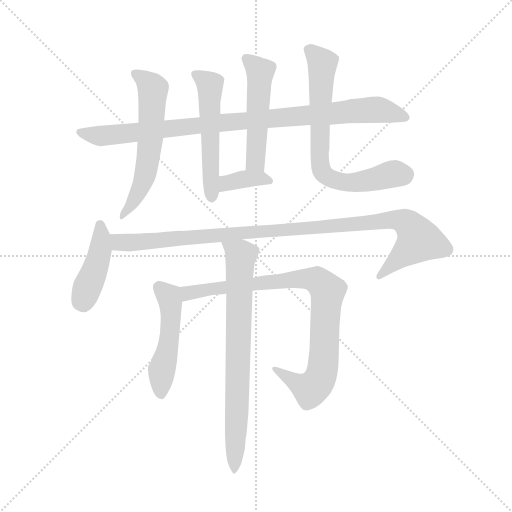
t = 0.00 s
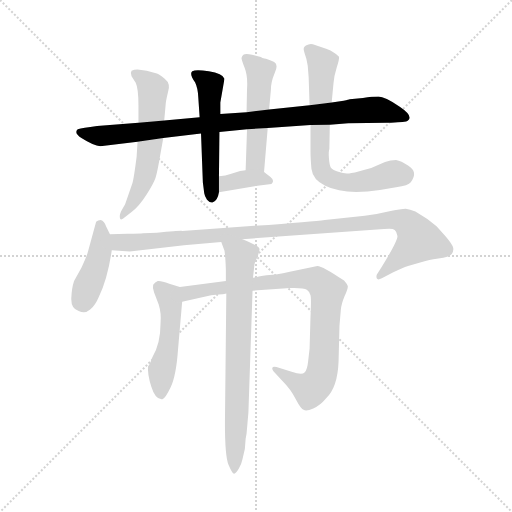
t = 1.80 s
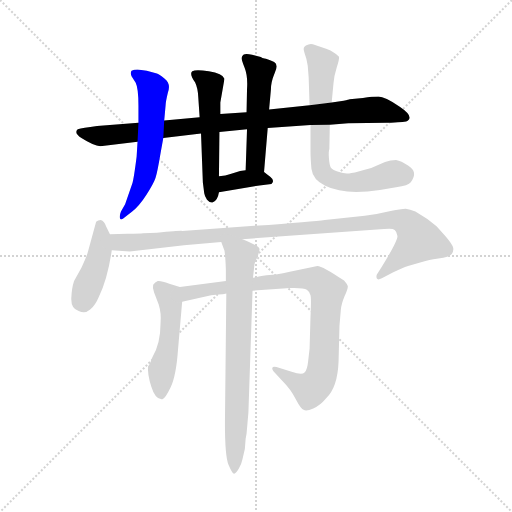
t = 3.59 s
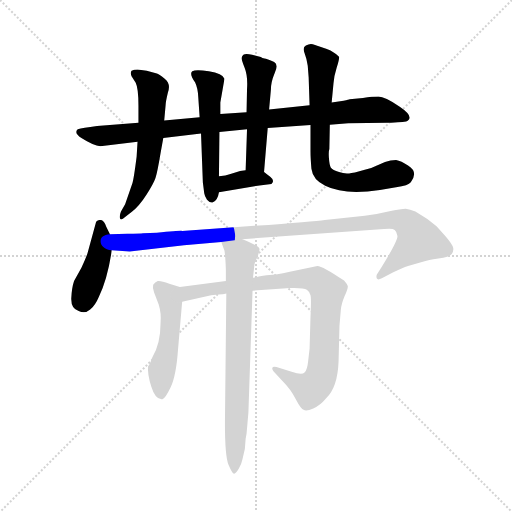
t = 5.39 s
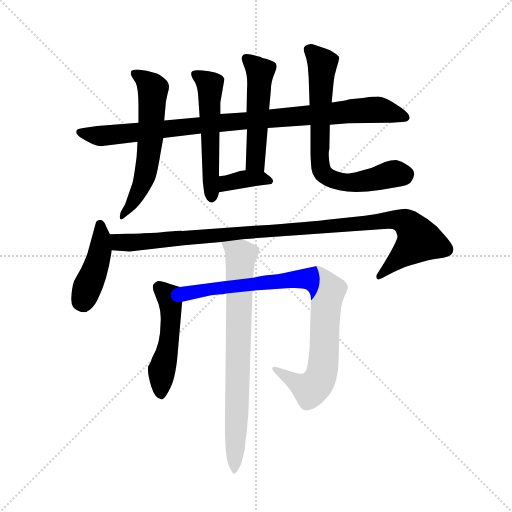
t = 7.19 s
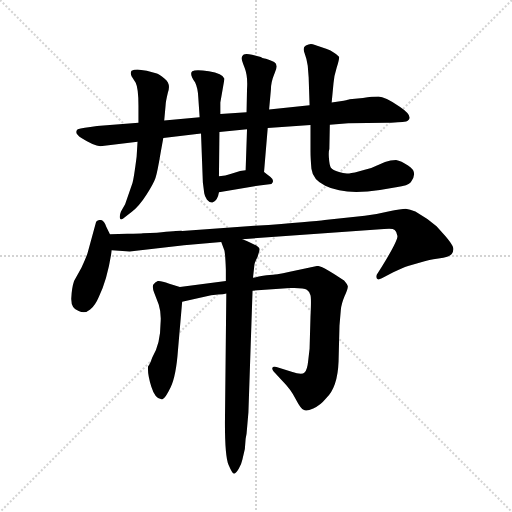
t = 8.99 s

The animated SVG that drew these frames (rendered in a browser with its animation timeline set to each time). Animation: 11 CSS @keyframes rules; one cycle of 8.98 s.

<svg version="1.1" viewBox="0 0 1024 1024" xmlns="http://www.w3.org/2000/svg">
  <g stroke="lightgray" stroke-dasharray="1,1" stroke-width="1" transform="scale(4, 4)">
    <line x1="0" y1="0" x2="256" y2="256"></line>
    <line x1="256" y1="0" x2="0" y2="256"></line>
    <line x1="128" y1="0" x2="128" y2="256"></line>
    <line x1="0" y1="128" x2="256" y2="128"></line>
  </g>
  <g transform="scale(0.92, -0.92) translate(60, -850)">
    <style type="text/css">
      
        @keyframes keyframes0 {
          from {
            stroke: blue;
            stroke-dashoffset: 968;
            stroke-width: 128;
          }
          76% {
            animation-timing-function: step-end;
            stroke: blue;
            stroke-dashoffset: 0;
            stroke-width: 128;
          }
          to {
            stroke: black;
            stroke-width: 1024;
          }
        }
        #make-me-a-hanzi-animation-0 {
          animation: keyframes0 1.0377604166666667s both;
          animation-delay: 0s;
          animation-timing-function: linear;
        }
      
        @keyframes keyframes1 {
          from {
            stroke: blue;
            stroke-dashoffset: 538;
            stroke-width: 128;
          }
          64% {
            animation-timing-function: step-end;
            stroke: blue;
            stroke-dashoffset: 0;
            stroke-width: 128;
          }
          to {
            stroke: black;
            stroke-width: 1024;
          }
        }
        #make-me-a-hanzi-animation-1 {
          animation: keyframes1 0.6878255208333334s both;
          animation-delay: 1.0377604166666667s;
          animation-timing-function: linear;
        }
      
        @keyframes keyframes2 {
          from {
            stroke: blue;
            stroke-dashoffset: 515;
            stroke-width: 128;
          }
          63% {
            animation-timing-function: step-end;
            stroke: blue;
            stroke-dashoffset: 0;
            stroke-width: 128;
          }
          to {
            stroke: black;
            stroke-width: 1024;
          }
        }
        #make-me-a-hanzi-animation-2 {
          animation: keyframes2 0.6691080729166666s both;
          animation-delay: 1.7255859375s;
          animation-timing-function: linear;
        }
      
        @keyframes keyframes3 {
          from {
            stroke: blue;
            stroke-dashoffset: 365;
            stroke-width: 128;
          }
          54% {
            animation-timing-function: step-end;
            stroke: blue;
            stroke-dashoffset: 0;
            stroke-width: 128;
          }
          to {
            stroke: black;
            stroke-width: 1024;
          }
        }
        #make-me-a-hanzi-animation-3 {
          animation: keyframes3 0.5470377604166666s both;
          animation-delay: 2.3946940104166665s;
          animation-timing-function: linear;
        }
      
        @keyframes keyframes4 {
          from {
            stroke: blue;
            stroke-dashoffset: 597;
            stroke-width: 128;
          }
          66% {
            animation-timing-function: step-end;
            stroke: blue;
            stroke-dashoffset: 0;
            stroke-width: 128;
          }
          to {
            stroke: black;
            stroke-width: 1024;
          }
        }
        #make-me-a-hanzi-animation-4 {
          animation: keyframes4 0.73583984375s both;
          animation-delay: 2.941731770833333s;
          animation-timing-function: linear;
        }
      
        @keyframes keyframes5 {
          from {
            stroke: blue;
            stroke-dashoffset: 722;
            stroke-width: 128;
          }
          70% {
            animation-timing-function: step-end;
            stroke: blue;
            stroke-dashoffset: 0;
            stroke-width: 128;
          }
          to {
            stroke: black;
            stroke-width: 1024;
          }
        }
        #make-me-a-hanzi-animation-5 {
          animation: keyframes5 0.8375651041666666s both;
          animation-delay: 3.677571614583333s;
          animation-timing-function: linear;
        }
      
        @keyframes keyframes6 {
          from {
            stroke: blue;
            stroke-dashoffset: 432;
            stroke-width: 128;
          }
          58% {
            animation-timing-function: step-end;
            stroke: blue;
            stroke-dashoffset: 0;
            stroke-width: 128;
          }
          to {
            stroke: black;
            stroke-width: 1024;
          }
        }
        #make-me-a-hanzi-animation-6 {
          animation: keyframes6 0.6015625s both;
          animation-delay: 4.51513671875s;
          animation-timing-function: linear;
        }
      
        @keyframes keyframes7 {
          from {
            stroke: blue;
            stroke-dashoffset: 1064;
            stroke-width: 128;
          }
          78% {
            animation-timing-function: step-end;
            stroke: blue;
            stroke-dashoffset: 0;
            stroke-width: 128;
          }
          to {
            stroke: black;
            stroke-width: 1024;
          }
        }
        #make-me-a-hanzi-animation-7 {
          animation: keyframes7 1.1158854166666667s both;
          animation-delay: 5.11669921875s;
          animation-timing-function: linear;
        }
      
        @keyframes keyframes8 {
          from {
            stroke: blue;
            stroke-dashoffset: 502;
            stroke-width: 128;
          }
          62% {
            animation-timing-function: step-end;
            stroke: blue;
            stroke-dashoffset: 0;
            stroke-width: 128;
          }
          to {
            stroke: black;
            stroke-width: 1024;
          }
        }
        #make-me-a-hanzi-animation-8 {
          animation: keyframes8 0.6585286458333334s both;
          animation-delay: 6.232584635416667s;
          animation-timing-function: linear;
        }
      
        @keyframes keyframes9 {
          from {
            stroke: blue;
            stroke-dashoffset: 895;
            stroke-width: 128;
          }
          74% {
            animation-timing-function: step-end;
            stroke: blue;
            stroke-dashoffset: 0;
            stroke-width: 128;
          }
          to {
            stroke: black;
            stroke-width: 1024;
          }
        }
        #make-me-a-hanzi-animation-9 {
          animation: keyframes9 0.9783528645833334s both;
          animation-delay: 6.89111328125s;
          animation-timing-function: linear;
        }
      
        @keyframes keyframes10 {
          from {
            stroke: blue;
            stroke-dashoffset: 769;
            stroke-width: 128;
          }
          71% {
            animation-timing-function: step-end;
            stroke: blue;
            stroke-dashoffset: 0;
            stroke-width: 128;
          }
          to {
            stroke: black;
            stroke-width: 1024;
          }
        }
        #make-me-a-hanzi-animation-10 {
          animation: keyframes10 0.8758138020833334s both;
          animation-delay: 7.869466145833333s;
          animation-timing-function: linear;
        }
      
    </style>
    
      <path d="M 613 621 L 525 612 L 476 606 L 419 602 L 374 595 L 297 588 L 241 583 L 151 576 Q 119 572 109 569 Q 100 561 117 550 Q 144 533 158 532 L 239 542 L 295 550 L 377 560 L 417 563 L 477 569 L 522 572 L 615 578 L 657 579 L 697 582 L 781 583 Q 819 585 823 586 Q 843 595 809 618 Q 776 640 763 640 Q 750 640 729 637 L 700 634 Q 699 633 687 631 L 661 627 L 613 621 Z" fill="lightgray"></path>
    
      <path d="M 419 602 L 419 627 L 428 679 Q 424 690 394 695 Q 365 700 358 695 Q 351 690 364 671 Q 370 659 371 639 L 374 595 L 377 560 L 381 453 L 384 430 Q 385 423 390 416 Q 396 409 402 410 Q 413 413 416 432 L 416 467 L 417 563 L 419 602 Z" fill="lightgray"></path>
    
      <path d="M 525 612 L 529 656 Q 529 672 537 691 Q 546 709 536 715 Q 520 723 515 723 Q 510 723 507 726 L 488 731 Q 474 734 469 731 Q 466 728 465 724 Q 465 720 472 702 Q 479 684 477 656 L 476 606 L 477 569 L 474 480 C 473 450 512 446 514 476 L 522 572 L 525 612 Z" fill="lightgray"></path>
    
      <path d="M 416 432 L 504 447 L 530 450 Q 538 457 528 465 L 514 476 C 503 485 503 485 474 480 L 462 478 L 441 472 Q 431 468 416 467 C 386 465 386 427 416 432 Z" fill="lightgray"></path>
    
      <path d="M 297 588 L 300 621 Q 300 628 305 649 Q 312 668 298 679 Q 285 689 281 690 L 259 696 L 239 699 Q 231 699 226 696 Q 223 692 226 684 L 235 670 Q 241 658 241 620 L 241 583 L 239 542 L 237 509 Q 231 462 228 452 L 212 406 L 203 390 Q 199 380 201 375 Q 203 370 212 378 L 226 389 Q 242 401 258 426 Q 274 451 278 463 Q 282 475 289 517 L 295 550 L 297 588 Z" fill="lightgray"></path>
    
      <path d="M 609 707 L 611 682 L 613 621 L 615 578 L 615 521 Q 615 506 617 483 Q 620 459 647 446 Q 689 425 766 437 L 801 443 Q 828 447 833 454 Q 850 476 827 490 Q 812 500 801 502 Q 789 502 777 498 L 747 485 Q 717 476 704 474 Q 691 471 677 476 Q 663 480 659 486 Q 656 492 655 507 Q 654 521 656 526 L 657 579 L 661 627 L 665 669 Q 666 684 672 703 Q 678 722 677 726 Q 676 729 667 735 Q 659 741 649 744 L 620 754 Q 613 756 605 751 Q 597 747 602 735 Q 607 722 609 707 Z" fill="lightgray"></path>
    
      <path d="M 179 341 L 171 357 Q 167 370 159 372 Q 153 372 149 368 L 131 302 Q 129 294 117 268 L 101 239 Q 96 224 95 202 Q 94 179 111 174 Q 125 167 136 177 Q 147 186 155 205 Q 174 244 183 306 L 179 341 Z" fill="lightgray"></path>
    
      <path d="M 217 342 L 179 341 C 149 340 153 308 183 306 L 222 303 L 340 317 L 421 324 L 467 330 L 775 352 Q 794 354 798 350 Q 803 346 804 337 Q 805 327 770 270 L 761 256 Q 757 252 759 245 Q 761 240 770 245 L 795 258 Q 815 268 827 272 L 863 282 Q 869 284 893 288 Q 917 291 922 298 Q 927 305 925 312 Q 924 318 909 336 L 889 358 L 869 374 L 843 390 Q 831 395 822 396 Q 813 396 784 390 Q 756 383 733 381 L 646 372 Q 623 369 493 359 L 336 348 Q 334 349 281 344 L 251 343 Q 245 342 217 342 Z" fill="lightgray"></path>
    
      <path d="M 331 226 L 308 233 Q 290 240 283 239 Q 277 237 273 231 Q 271 224 275 214 L 285 188 Q 291 169 289 147 Q 289 103 271 73 Q 266 58 262 54 Q 260 38 269 9 Q 278 -20 293 -18 Q 299 -17 311 8 Q 323 33 327 90 L 336 194 C 339 224 339 224 331 226 Z" fill="lightgray"></path>
    
      <path d="M 431 239 L 331 226 C 301 222 307 187 336 194 L 399 208 L 414 210 Q 426 210 432 212 L 489 218 L 571 224 Q 600 225 607 220 Q 614 215 615 208 Q 617 201 615 162 L 613 92 L 610 66 Q 608 46 602 40 Q 596 34 574 42 L 541 52 Q 533 54 532 50 Q 531 46 539 38 L 552 24 Q 573 3 583 -18 Q 594 -39 600 -41 Q 606 -45 621 -38 Q 636 -32 649 -16 Q 674 8 676 64 L 678 142 L 681 177 Q 682 189 689 206 Q 697 223 696 228 Q 695 232 688 240 Q 641 272 630 272 L 570 259 Q 538 252 526 252 Q 514 251 490 246 L 431 239 Z" fill="lightgray"></path>
    
      <path d="M 421 324 L 428 305 Q 430 293 431 264 L 431 239 L 432 212 L 429 -70 Q 429 -143 437 -161 Q 445 -180 449 -180 Q 453 -179 459 -169 Q 465 -159 467 -149 Q 474 -127 474 -104 L 476 -93 L 480 -47 L 489 218 L 490 246 L 493 274 Q 493 278 500 292 Q 505 307 504 309 Q 503 316 467 330 C 439 341 411 352 421 324 Z" fill="lightgray"></path>
    
    
      <clipPath id="make-me-a-hanzi-clip-0">
        <path d="M 613 621 L 525 612 L 476 606 L 419 602 L 374 595 L 297 588 L 241 583 L 151 576 Q 119 572 109 569 Q 100 561 117 550 Q 144 533 158 532 L 239 542 L 295 550 L 377 560 L 417 563 L 477 569 L 522 572 L 615 578 L 657 579 L 697 582 L 781 583 Q 819 585 823 586 Q 843 595 809 618 Q 776 640 763 640 Q 750 640 729 637 L 700 634 Q 699 633 687 631 L 661 627 L 613 621 Z"></path>
      </clipPath>
      <path clip-path="url(#make-me-a-hanzi-clip-0)" d="M 115 562 L 157 554 L 739 611 L 766 611 L 821 596" fill="none" id="make-me-a-hanzi-animation-0" stroke-dasharray="840 1680" stroke-linecap="round"></path>
    
      <clipPath id="make-me-a-hanzi-clip-1">
        <path d="M 419 602 L 419 627 L 428 679 Q 424 690 394 695 Q 365 700 358 695 Q 351 690 364 671 Q 370 659 371 639 L 374 595 L 377 560 L 381 453 L 384 430 Q 385 423 390 416 Q 396 409 402 410 Q 413 413 416 432 L 416 467 L 417 563 L 419 602 Z"></path>
      </clipPath>
      <path clip-path="url(#make-me-a-hanzi-clip-1)" d="M 364 689 L 396 663 L 400 422" fill="none" id="make-me-a-hanzi-animation-1" stroke-dasharray="410 820" stroke-linecap="round"></path>
    
      <clipPath id="make-me-a-hanzi-clip-2">
        <path d="M 525 612 L 529 656 Q 529 672 537 691 Q 546 709 536 715 Q 520 723 515 723 Q 510 723 507 726 L 488 731 Q 474 734 469 731 Q 466 728 465 724 Q 465 720 472 702 Q 479 684 477 656 L 476 606 L 477 569 L 474 480 C 473 450 512 446 514 476 L 522 572 L 525 612 Z"></path>
      </clipPath>
      <path clip-path="url(#make-me-a-hanzi-clip-2)" d="M 474 723 L 506 694 L 495 502 L 508 483" fill="none" id="make-me-a-hanzi-animation-2" stroke-dasharray="387 774" stroke-linecap="round"></path>
    
      <clipPath id="make-me-a-hanzi-clip-3">
        <path d="M 416 432 L 504 447 L 530 450 Q 538 457 528 465 L 514 476 C 503 485 503 485 474 480 L 462 478 L 441 472 Q 431 468 416 467 C 386 465 386 427 416 432 Z"></path>
      </clipPath>
      <path clip-path="url(#make-me-a-hanzi-clip-3)" d="M 423 438 L 433 452 L 471 461 L 506 463 L 523 457" fill="none" id="make-me-a-hanzi-animation-3" stroke-dasharray="237 474" stroke-linecap="round"></path>
    
      <clipPath id="make-me-a-hanzi-clip-4">
        <path d="M 297 588 L 300 621 Q 300 628 305 649 Q 312 668 298 679 Q 285 689 281 690 L 259 696 L 239 699 Q 231 699 226 696 Q 223 692 226 684 L 235 670 Q 241 658 241 620 L 241 583 L 239 542 L 237 509 Q 231 462 228 452 L 212 406 L 203 390 Q 199 380 201 375 Q 203 370 212 378 L 226 389 Q 242 401 258 426 Q 274 451 278 463 Q 282 475 289 517 L 295 550 L 297 588 Z"></path>
      </clipPath>
      <path clip-path="url(#make-me-a-hanzi-clip-4)" d="M 234 690 L 272 657 L 268 558 L 247 443 L 223 401 L 205 382" fill="none" id="make-me-a-hanzi-animation-4" stroke-dasharray="469 938" stroke-linecap="round"></path>
    
      <clipPath id="make-me-a-hanzi-clip-5">
        <path d="M 609 707 L 611 682 L 613 621 L 615 578 L 615 521 Q 615 506 617 483 Q 620 459 647 446 Q 689 425 766 437 L 801 443 Q 828 447 833 454 Q 850 476 827 490 Q 812 500 801 502 Q 789 502 777 498 L 747 485 Q 717 476 704 474 Q 691 471 677 476 Q 663 480 659 486 Q 656 492 655 507 Q 654 521 656 526 L 657 579 L 661 627 L 665 669 Q 666 684 672 703 Q 678 722 677 726 Q 676 729 667 735 Q 659 741 649 744 L 620 754 Q 613 756 605 751 Q 597 747 602 735 Q 607 722 609 707 Z"></path>
      </clipPath>
      <path clip-path="url(#make-me-a-hanzi-clip-5)" d="M 611 742 L 641 713 L 635 505 L 642 474 L 660 461 L 693 453 L 753 460 L 798 473 L 819 470" fill="none" id="make-me-a-hanzi-animation-5" stroke-dasharray="594 1188" stroke-linecap="round"></path>
    
      <clipPath id="make-me-a-hanzi-clip-6">
        <path d="M 179 341 L 171 357 Q 167 370 159 372 Q 153 372 149 368 L 131 302 Q 129 294 117 268 L 101 239 Q 96 224 95 202 Q 94 179 111 174 Q 125 167 136 177 Q 147 186 155 205 Q 174 244 183 306 L 179 341 Z"></path>
      </clipPath>
      <path clip-path="url(#make-me-a-hanzi-clip-6)" d="M 157 362 L 159 309 L 154 285 L 116 194" fill="none" id="make-me-a-hanzi-animation-6" stroke-dasharray="304 608" stroke-linecap="round"></path>
    
      <clipPath id="make-me-a-hanzi-clip-7">
        <path d="M 217 342 L 179 341 C 149 340 153 308 183 306 L 222 303 L 340 317 L 421 324 L 467 330 L 775 352 Q 794 354 798 350 Q 803 346 804 337 Q 805 327 770 270 L 761 256 Q 757 252 759 245 Q 761 240 770 245 L 795 258 Q 815 268 827 272 L 863 282 Q 869 284 893 288 Q 917 291 922 298 Q 927 305 925 312 Q 924 318 909 336 L 889 358 L 869 374 L 843 390 Q 831 395 822 396 Q 813 396 784 390 Q 756 383 733 381 L 646 372 Q 623 369 493 359 L 336 348 Q 334 349 281 344 L 251 343 Q 245 342 217 342 Z"></path>
      </clipPath>
      <path clip-path="url(#make-me-a-hanzi-clip-7)" d="M 185 336 L 204 322 L 242 323 L 796 373 L 821 367 L 842 345 L 849 326 L 765 250" fill="none" id="make-me-a-hanzi-animation-7" stroke-dasharray="936 1872" stroke-linecap="round"></path>
    
      <clipPath id="make-me-a-hanzi-clip-8">
        <path d="M 331 226 L 308 233 Q 290 240 283 239 Q 277 237 273 231 Q 271 224 275 214 L 285 188 Q 291 169 289 147 Q 289 103 271 73 Q 266 58 262 54 Q 260 38 269 9 Q 278 -20 293 -18 Q 299 -17 311 8 Q 323 33 327 90 L 336 194 C 339 224 339 224 331 226 Z"></path>
      </clipPath>
      <path clip-path="url(#make-me-a-hanzi-clip-8)" d="M 285 226 L 307 204 L 312 174 L 306 99 L 291 45 L 290 -8" fill="none" id="make-me-a-hanzi-animation-8" stroke-dasharray="374 748" stroke-linecap="round"></path>
    
      <clipPath id="make-me-a-hanzi-clip-9">
        <path d="M 431 239 L 331 226 C 301 222 307 187 336 194 L 399 208 L 414 210 Q 426 210 432 212 L 489 218 L 571 224 Q 600 225 607 220 Q 614 215 615 208 Q 617 201 615 162 L 613 92 L 610 66 Q 608 46 602 40 Q 596 34 574 42 L 541 52 Q 533 54 532 50 Q 531 46 539 38 L 552 24 Q 573 3 583 -18 Q 594 -39 600 -41 Q 606 -45 621 -38 Q 636 -32 649 -16 Q 674 8 676 64 L 678 142 L 681 177 Q 682 189 689 206 Q 697 223 696 228 Q 695 232 688 240 Q 641 272 630 272 L 570 259 Q 538 252 526 252 Q 514 251 490 246 L 431 239 Z"></path>
      </clipPath>
      <path clip-path="url(#make-me-a-hanzi-clip-9)" d="M 341 200 L 348 212 L 383 220 L 581 243 L 628 242 L 652 218 L 643 58 L 633 23 L 612 5 L 538 45" fill="none" id="make-me-a-hanzi-animation-9" stroke-dasharray="767 1534" stroke-linecap="round"></path>
    
      <clipPath id="make-me-a-hanzi-clip-10">
        <path d="M 421 324 L 428 305 Q 430 293 431 264 L 431 239 L 432 212 L 429 -70 Q 429 -143 437 -161 Q 445 -180 449 -180 Q 453 -179 459 -169 Q 465 -159 467 -149 Q 474 -127 474 -104 L 476 -93 L 480 -47 L 489 218 L 490 246 L 493 274 Q 493 278 500 292 Q 505 307 504 309 Q 503 316 467 330 C 439 341 411 352 421 324 Z"></path>
      </clipPath>
      <path clip-path="url(#make-me-a-hanzi-clip-10)" d="M 429 322 L 464 296 L 448 -164 L 452 -172" fill="none" id="make-me-a-hanzi-animation-10" stroke-dasharray="641 1282" stroke-linecap="round"></path>
    
  </g>
</svg>
